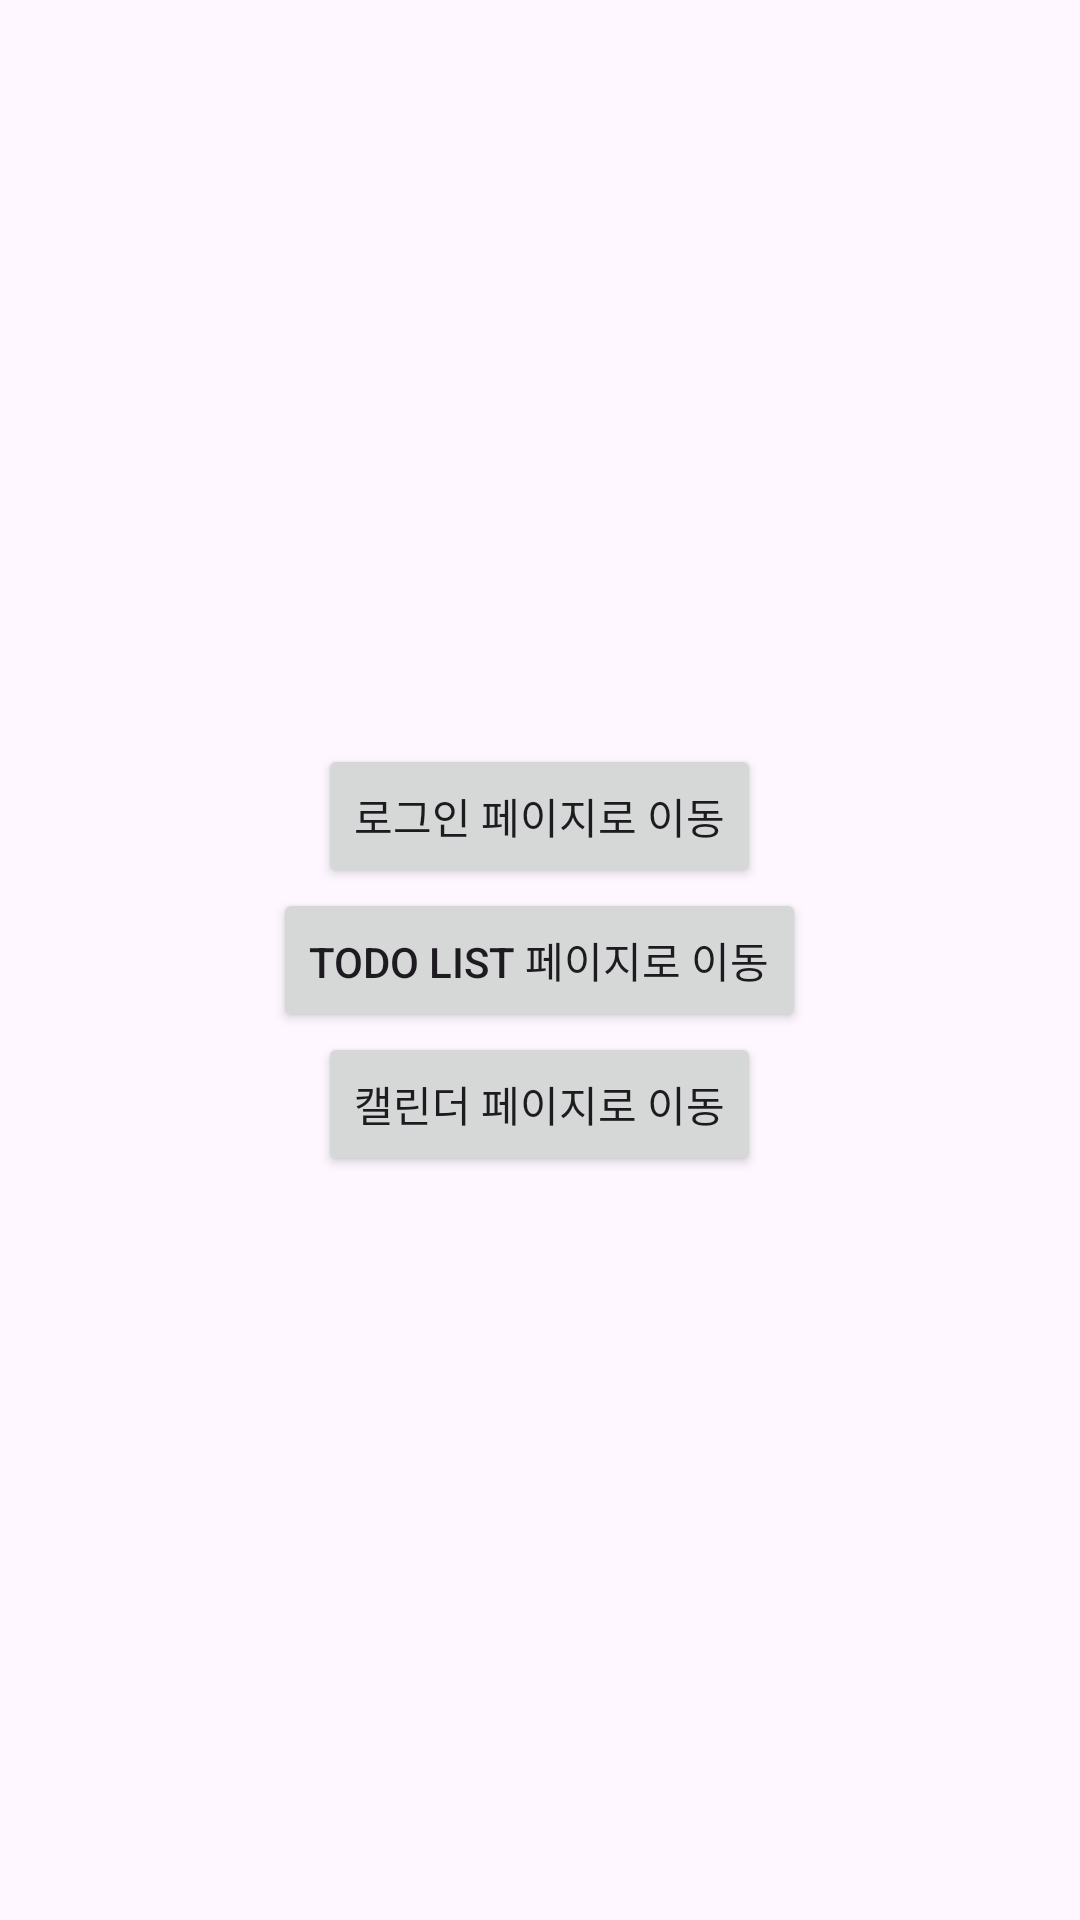

The Android layout XML behind this screen, and the referenced resources:
<!-- AndroidManifest.xml: application theme Theme.Teamproject -->
<!-- res/layout/activity_main.xml -->
<?xml version="1.0" encoding="utf-8"?>
<LinearLayout xmlns:android="http://schemas.android.com/apk/res/android"
    xmlns:tools="http://schemas.android.com/tools"
    android:layout_width="match_parent"
    android:layout_height="match_parent"
    android:orientation="vertical"
    android:gravity="center">


    <Button
        android:id="@+id/toLogin"
        android:layout_width="wrap_content"
        android:layout_height="wrap_content"
        android:text="로그인 페이지로 이동" />

    <Button
        android:id="@+id/toTodo"
        android:layout_width="wrap_content"
        android:layout_height="wrap_content"
        android:text="Todo List 페이지로 이동" />

    <Button
        android:id="@+id/toCal"
        android:layout_width="wrap_content"
        android:layout_height="wrap_content"
        android:text="캘린더 페이지로 이동"/>

</LinearLayout>
<!-- resources referenced by this layout -->
<resources>
  <style name="Theme.Teamproject" parent="Base.Theme.Teamproject" />
  <style name="Base.Theme.Teamproject" parent="Theme.Material3.DayNight">
          
          
      </style>
</resources>
